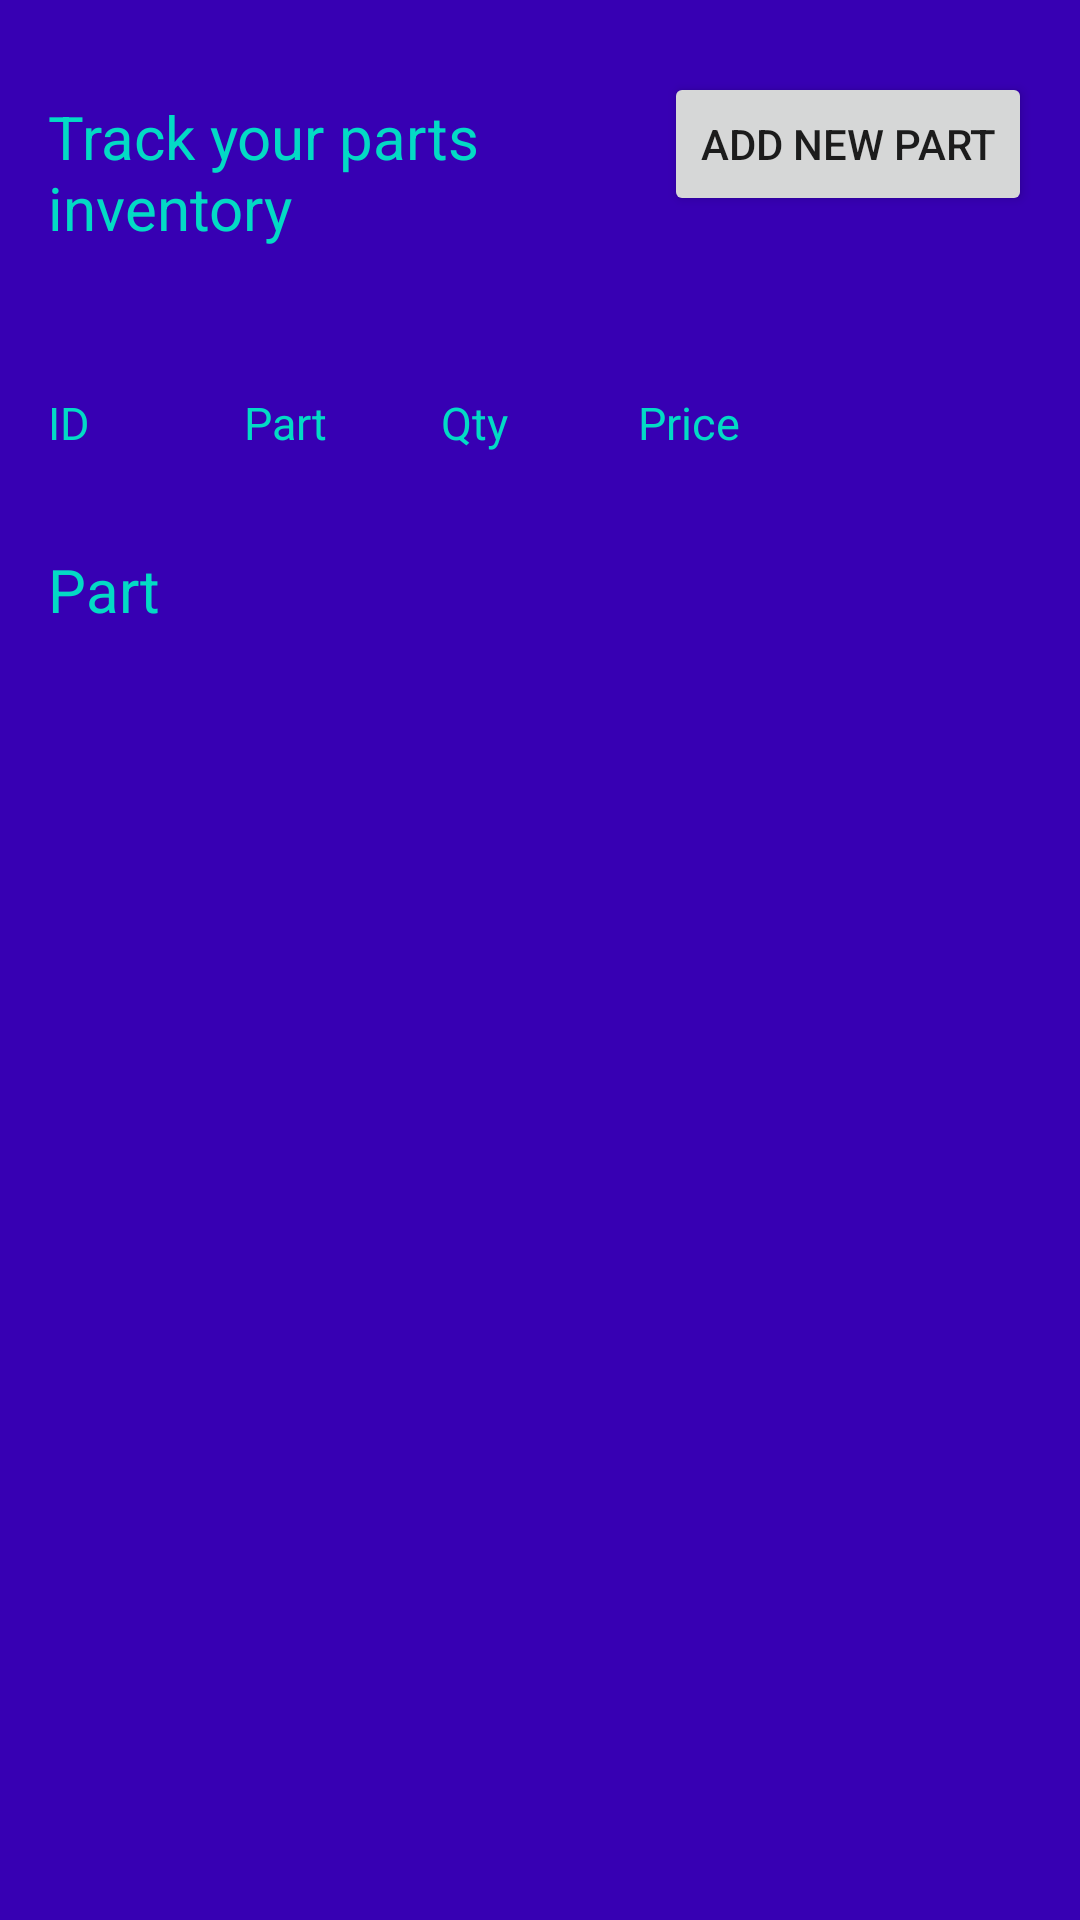

This screen was rendered from an Android layout file. Write that file and the resources it references.
<!-- AndroidManifest.xml: application theme AppTheme -->
<!-- res/layout/activity_main.xml -->
<?xml version="1.0" encoding="utf-8"?>
<LinearLayout xmlns:android="http://schemas.android.com/apk/res/android"
    xmlns:tools="http://schemas.android.com/tools"
    android:id="@+id/main_container"
    android:layout_width="match_parent"
    android:layout_height="match_parent"
    android:background="@color/colorPrimaryDark"
    android:orientation="vertical"
    tools:context="io.github.leonawicz.inventory.MainActivity">

    <LinearLayout
        android:layout_width="match_parent"
        android:layout_height="wrap_content"
        android:layout_marginBottom="@dimen/activity_horizontal_margin"
        android:layout_marginTop="@dimen/activity_horizontal_margin"
        android:paddingLeft="@dimen/activity_horizontal_margin"
        android:paddingRight="@dimen/activity_horizontal_margin">

        <TextView
            android:layout_width="0dp"
            android:layout_height="wrap_content"
            android:layout_weight="1"
            android:paddingBottom="@dimen/activity_horizontal_margin"
            android:paddingRight="@dimen/activity_vertical_margin"
            android:paddingTop="@dimen/activity_horizontal_margin"
            android:text="@string/heading_text"
            android:textColor="@color/colorAccent"
            android:textSize="@dimen/heading_size" />

        <Button
            android:id="@+id/add_product_btn"
            android:layout_width="wrap_content"
            android:layout_height="wrap_content"
            android:text="@string/add_product" />

    </LinearLayout>

    <LinearLayout
        android:layout_width="match_parent"
        android:layout_height="wrap_content"
        android:paddingBottom="@dimen/activity_vertical_margin"
        android:paddingLeft="@dimen/activity_horizontal_margin"
        android:paddingRight="@dimen/activity_horizontal_margin"
        android:paddingTop="@dimen/activity_vertical_margin">

        <TextView
            android:layout_width="0dp"
            android:layout_height="wrap_content"
            android:layout_weight="1"
            android:text="@string/list_heading_id"
            android:textColor="@color/colorAccent"
            android:textSize="@dimen/subheading_size" />

        <TextView
            android:layout_width="0dp"
            android:layout_height="wrap_content"
            android:layout_weight="1"
            android:text="@string/list_heading_part"
            android:textColor="@color/colorAccent"
            android:textSize="@dimen/subheading_size" />

        <TextView
            android:layout_width="0dp"
            android:layout_height="wrap_content"
            android:layout_weight="1"
            android:text="@string/list_heading_quantity"
            android:textColor="@color/colorAccent"
            android:textSize="@dimen/subheading_size" />

        <TextView
            android:layout_width="0dp"
            android:layout_height="wrap_content"
            android:layout_weight="1"
            android:text="@string/list_heading_saleprice"
            android:textColor="@color/colorAccent"
            android:textSize="@dimen/subheading_size" />

        <TextView
            android:layout_width="0dp"
            android:layout_height="wrap_content"
            android:layout_weight="1" />

    </LinearLayout>

    <TextView
        android:id="@+id/instructions"
        android:layout_width="wrap_content"
        android:layout_height="wrap_content"
        android:layout_marginTop="@dimen/activity_horizontal_margin"
        android:layout_marginLeft="@dimen/activity_vertical_margin"
        android:layout_marginRight="@dimen/activity_vertical_margin"
        android:text="@string/list_heading_part"
        android:textColor="@color/colorAccent"
        android:textSize="@dimen/heading_size" />

    <ListView
        android:id="@+id/list"
        android:layout_width="match_parent"
        android:layout_height="wrap_content"></ListView>
</LinearLayout>
<!-- resources referenced by this layout -->
<resources>
  <dimen name="activity_horizontal_margin">16dp</dimen>
  <dimen name="activity_vertical_margin">16dp</dimen>
  <dimen name="heading_size">20sp</dimen>
  <dimen name="subheading_size">15sp</dimen>
  <string name="add_product">Add New Part</string>
  <string name="heading_text">"Track your parts inventory"</string>
  <string name="list_heading_id">ID</string>
  <string name="list_heading_part">Part</string>
  <string name="list_heading_quantity">Qty</string>
  <string name="list_heading_saleprice">Price</string>
  <style name="AppTheme" parent="Theme.AppCompat.Light.DarkActionBar">
          
          <item name="colorPrimary">@color/colorPrimary</item>
          <item name="colorPrimaryDark">@color/colorPrimaryDark</item>
          <item name="colorAccent">@color/colorAccent</item>
          <item name="colorControlNormal">@color/colorAccent</item>
      </style>
  <!-- not gathered from this repository: default colours our renderer supplied (Android Studio template values) -->
  <color name="colorPrimary">#FF6200EE</color>
  <color name="colorPrimaryDark">#FF3700B3</color>
  <color name="colorAccent">#FF03DAC5</color>
</resources>
